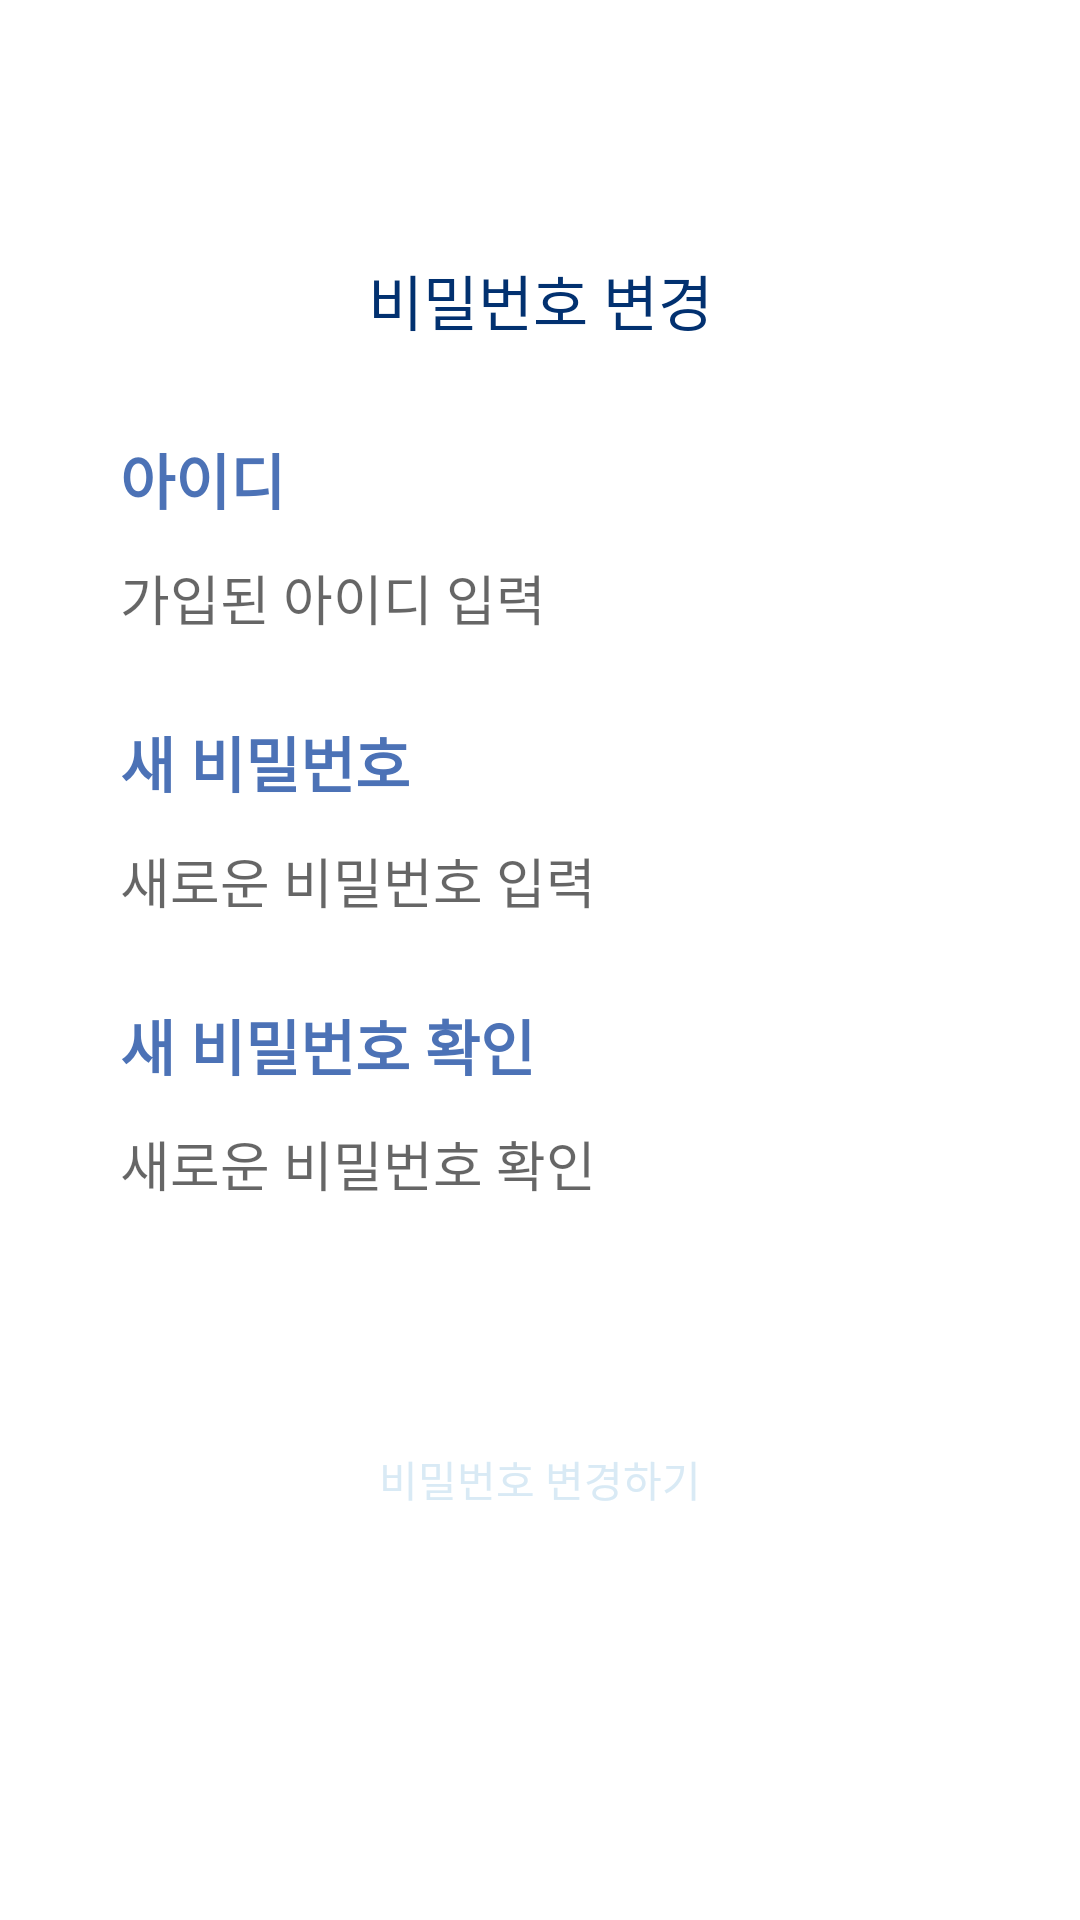

Layout XML and referenced resources for this Android screen:
<!-- AndroidManifest.xml: application theme Theme.For_J -->
<!-- res/layout/activity_login_pw_change.xml -->
<?xml version="1.0" encoding="utf-8"?>
<FrameLayout xmlns:android="http://schemas.android.com/apk/res/android"
    xmlns:tools="http://schemas.android.com/tools"
    android:layout_width="match_parent"
    android:layout_height="match_parent"
    android:background="#ffffff"
    tools:context=".PwChange">
    <LinearLayout
        android:layout_width="match_parent"
        android:layout_height="wrap_content"
        android:orientation="vertical"
        tools:ignore="UselessParent">
        <LinearLayout
            android:layout_width="match_parent"
            android:layout_height="wrap_content"
            android:layout_marginTop="30dp"
            android:layout_marginBottom="15dp"
            android:orientation="horizontal">
            <ImageButton
                android:id="@+id/LoginPwChange_back"
                android:layout_width="wrap_content"
                android:layout_height="wrap_content"
                android:background="@null"
                android:src="@drawable/back"
                android:contentDescription="@string/login_pw_change_back"
                tools:ignore="ContentDescription" />
            <TextView
                android:layout_width="300dp"
                android:layout_height="match_parent"
                android:gravity="center"
                android:textColor="@color/cobalt_blue"
                android:text="@string/login_pw_change_title"
                android:textSize="25sp"/>
        </LinearLayout>
        <ScrollView
            android:layout_width="match_parent"
            android:layout_height="0dp"
            android:layout_weight="1"
            android:fillViewport="true">
            <LinearLayout
                android:layout_width="match_parent"
                android:layout_height="wrap_content"
                android:layout_marginLeft="10dp"
                android:layout_marginRight="10dp"
                android:background="@drawable/round_border"
                android:orientation="vertical">
                <TextView
                    android:layout_width="match_parent"
                    android:layout_height="50dp"
                    android:layout_marginTop="30dp"
                    android:layout_marginBottom="20dp"
                    android:layout_marginRight="30dp"
                    android:layout_marginLeft="30dp"
                    android:gravity="center"
                    android:textColor="@color/cobalt_blue"
                    android:text="@string/login_pw_change_title_nd"
                    android:textSize="20sp"/>
                <TextView
                    android:layout_width="match_parent"
                    android:layout_height="wrap_content"
                    android:layout_marginBottom="5dp"
                    android:layout_marginRight="30dp"
                    android:layout_marginLeft="30dp"
                    android:text="@string/login_pw_change_id"
                    android:textColor="@color/liberty_blue"
                    android:textSize="20sp"
                    android:textStyle="bold" />
                <EditText
                    android:id="@+id/LoginPwChange_edit_id"
                    android:layout_width="wrap_content"
                    android:layout_height="40dp"
                    android:layout_marginBottom="20dp"
                    android:layout_marginRight="30dp"
                    android:layout_marginLeft="30dp"
                    android:background="#FFFFFF"
                    android:ems="13"
                    android:hint="@string/login_pw_change_id_hint"
                    android:text=""
                    android:autofillHints=""
                    android:inputType=""
                    android:singleLine="true"/>
                <TextView
                    android:layout_width="match_parent"
                    android:layout_height="wrap_content"
                    android:layout_marginBottom="5dp"
                    android:layout_marginRight="30dp"
                    android:layout_marginLeft="30dp"
                    android:text="@string/login_pw_change_new_pw"
                    android:textColor="@color/liberty_blue"
                    android:textSize="20sp"
                    android:textStyle="bold" />
                <EditText
                    android:id="@+id/LoginPwChange_edit_new_pw"
                    android:layout_width="wrap_content"
                    android:layout_height="40dp"
                    android:layout_marginBottom="20dp"
                    android:layout_marginRight="30dp"
                    android:layout_marginLeft="30dp"
                    android:background="#FFFFFF"
                    android:ems="13"
                    android:hint="@string/login_pw_change_new_pw_hint"
                    android:text=""
                    android:autofillHints=""
                    android:inputType="textPassword"
                    android:singleLine="true"/>
                <TextView
                    android:layout_width="match_parent"
                    android:layout_height="wrap_content"
                    android:layout_marginBottom="5dp"
                    android:layout_marginRight="30dp"
                    android:layout_marginLeft="30dp"
                    android:text="@string/login_pw_change_new_pw_check"
                    android:textColor="@color/liberty_blue"
                    android:textSize="20sp"
                    android:textStyle="bold" />
                <EditText
                    android:id="@+id/LoginPwChange_edit_new_pw_check"
                    android:layout_width="wrap_content"
                    android:layout_height="40dp"
                    android:layout_marginBottom="20dp"
                    android:layout_marginStart="30dp"
                    android:background="#FFFFFF"
                    android:ems="13"
                    android:hint="@string/login_pw_change_new_pw_check_hint"
                    android:text=""
                    android:autofillHints=""
                    android:inputType="textPassword"
                    android:singleLine="true"/>
            </LinearLayout>
        </ScrollView>
        <androidx.appcompat.widget.AppCompatButton
            android:id="@+id/LoginPwChange_check_button"
            android:layout_width="match_parent"
            android:layout_height="60dp"
            android:layout_marginTop="35dp"
            android:layout_marginRight="50dp"
            android:layout_marginLeft="50dp"
            android:background="@drawable/bin_blue"
            android:textColor="@color/blue_white"
            android:text="@string/login_pw_change_button"/>
    </LinearLayout>
</FrameLayout>
<!-- resources referenced by this layout -->
<resources>
  <color name="blue_white">#D9EAF5</color>
  <color name="cobalt_blue">#023170</color>
  <color name="liberty_blue">#4C72B6</color>
  <string name="login_pw_change_back">image</string>
  <string name="login_pw_change_button">비밀번호 변경하기</string>
  <string name="login_pw_change_id">아이디</string>
  <string name="login_pw_change_id_hint">가입된 아이디 입력</string>
  <string name="login_pw_change_new_pw">새 비밀번호</string>
  <string name="login_pw_change_new_pw_check">새 비밀번호 확인</string>
  <string name="login_pw_change_new_pw_check_hint">새로운 비밀번호 확인</string>
  <string name="login_pw_change_new_pw_hint">새로운 비밀번호 입력</string>
  <string name="login_pw_change_title">비밀번호 변경</string>
  <string name="login_pw_change_title_nd">비밀번호 변경</string>
  <style name="Theme.For_J" parent="Theme.MaterialComponents.DayNight.DarkActionBar">
          
          <item name="colorPrimary">@color/liberty_blue</item>
          <item name="colorPrimaryVariant">@color/cobalt_blue</item>
          <item name="colorOnPrimary">@color/blue_white</item>
          
          <item name="colorSecondary">@color/dark_pastel_blue</item>
          <item name="colorSecondaryVariant">@color/teal_700</item>
          <item name="colorOnSecondary">@color/true_navy</item>
          
          <item name="android:statusBarColor">?attr/colorPrimaryVariant</item>
  
  
          
          
          <item name="android:windowLightStatusBar" tools:targetApi="m">false</item>
      </style>
  <color name="dark_pastel_blue">#114C83</color>
  <color name="teal_700">#FF018786</color>
  <color name="true_navy">#031836</color>
</resources>
